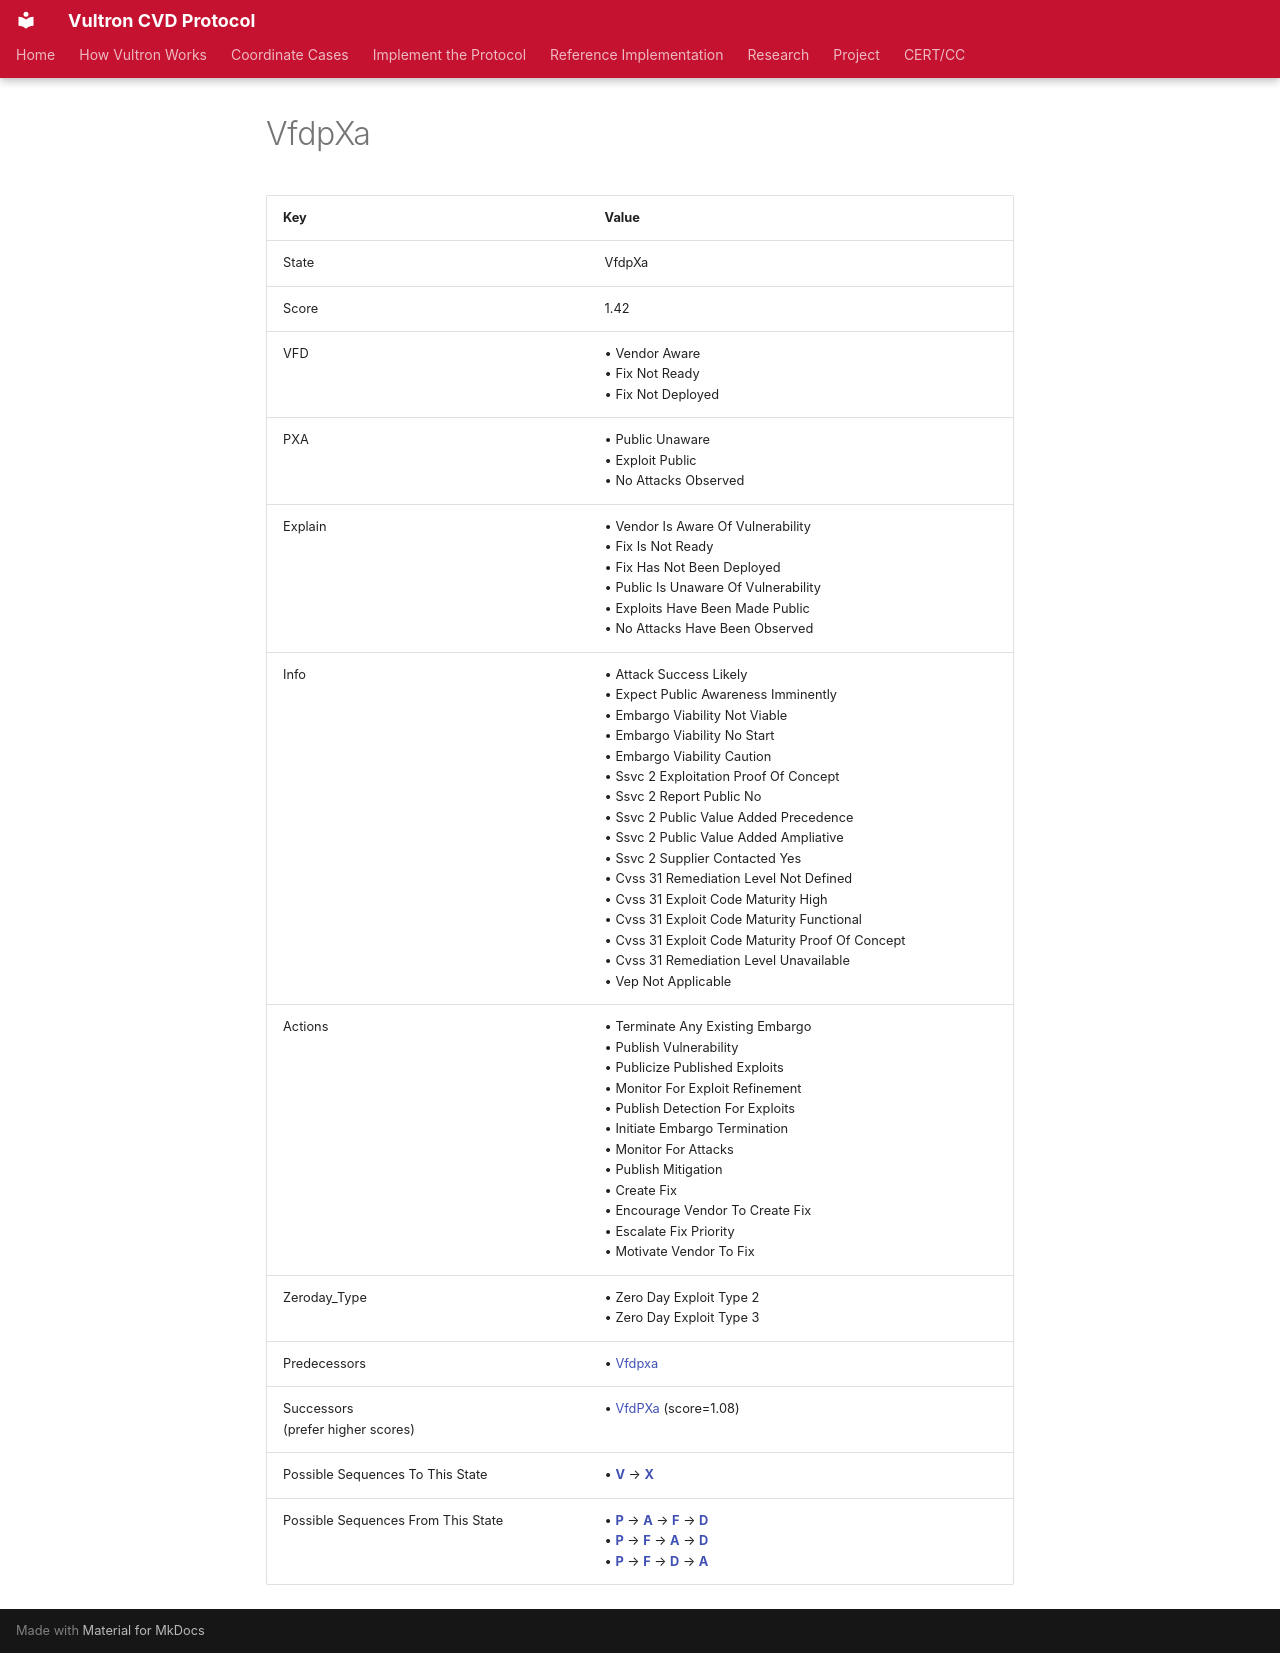

repository: CERTCC/Vultron · page: reference/case_states/state__v_fdp_x_a/index.html · generator: mkdocs

---
stakeholder_type: [project-contributor]
---

<!-- This file is auto-generated. Do not edit. -->

# VfdpXa

| Key | Value |
| --- | --- |
| State | VfdpXa |
| Score | 1.42 |
| VFD |&bull;&nbsp;Vendor Aware<br/>&bull;&nbsp;Fix Not Ready<br/>&bull;&nbsp;Fix Not Deployed<br/>|
| PXA |&bull;&nbsp;Public Unaware<br/>&bull;&nbsp;Exploit Public<br/>&bull;&nbsp;No Attacks Observed<br/>|
| Explain |&bull;&nbsp;Vendor Is Aware Of Vulnerability<br/>&bull;&nbsp;Fix Is Not Ready<br/>&bull;&nbsp;Fix Has Not Been Deployed<br/>&bull;&nbsp;Public Is Unaware Of Vulnerability<br/>&bull;&nbsp;Exploits Have Been Made Public<br/>&bull;&nbsp;No Attacks Have Been Observed<br/>|
| Info |&bull;&nbsp;Attack Success Likely<br/>&bull;&nbsp;Expect Public Awareness Imminently<br/>&bull;&nbsp;Embargo Viability Not Viable<br/>&bull;&nbsp;Embargo Viability No Start<br/>&bull;&nbsp;Embargo Viability Caution<br/>&bull;&nbsp;Ssvc 2 Exploitation Proof Of Concept<br/>&bull;&nbsp;Ssvc 2 Report Public No<br/>&bull;&nbsp;Ssvc 2 Public Value Added Precedence<br/>&bull;&nbsp;Ssvc 2 Public Value Added Ampliative<br/>&bull;&nbsp;Ssvc 2 Supplier Contacted Yes<br/>&bull;&nbsp;Cvss 31 Remediation Level Not Defined<br/>&bull;&nbsp;Cvss 31 Exploit Code Maturity High<br/>&bull;&nbsp;Cvss 31 Exploit Code Maturity Functional<br/>&bull;&nbsp;Cvss 31 Exploit Code Maturity Proof Of Concept<br/>&bull;&nbsp;Cvss 31 Remediation Level Unavailable<br/>&bull;&nbsp;Vep Not Applicable<br/>|
| Actions |&bull;&nbsp;Terminate Any Existing Embargo<br/>&bull;&nbsp;Publish Vulnerability<br/>&bull;&nbsp;Publicize Published Exploits<br/>&bull;&nbsp;Monitor For Exploit Refinement<br/>&bull;&nbsp;Publish Detection For Exploits<br/>&bull;&nbsp;Initiate Embargo Termination<br/>&bull;&nbsp;Monitor For Attacks<br/>&bull;&nbsp;Publish Mitigation<br/>&bull;&nbsp;Create Fix<br/>&bull;&nbsp;Encourage Vendor To Create Fix<br/>&bull;&nbsp;Escalate Fix Priority<br/>&bull;&nbsp;Motivate Vendor To Fix<br/>|
| Zeroday_Type |&bull;&nbsp;Zero Day Exploit Type 2<br/>&bull;&nbsp;Zero Day Exploit Type 3<br/>|
| Predecessors |&bull;&nbsp;[Vfdpxa](state__v_fdpxa.md)<br/>|
| Successors<br/>(prefer higher scores) |&bull;&nbsp;[VfdPXa](state__v_fd_p__x_a.md) (score=1.08)<br/>|
| Possible Sequences To This State |&bull;&nbsp;[**V**](state__v_fdpxa.md) &rarr; [**X**](state__v_fdp_x_a.md)<br/>|
| Possible Sequences From This State |&bull;&nbsp;[**P**](state__v_fd_p__x_a.md) &rarr; [**A**](state__v_fd_p__x__a_.md) &rarr; [**F**](state__v__f_d_p__x__a_.md) &rarr; [**D**](state__v__f__d__p__x__a_.md)<br/>&bull;&nbsp;[**P**](state__v_fd_p__x_a.md) &rarr; [**F**](state__v__f_d_p__x_a.md) &rarr; [**A**](state__v__f_d_p__x__a_.md) &rarr; [**D**](state__v__f__d__p__x__a_.md)<br/>&bull;&nbsp;[**P**](state__v_fd_p__x_a.md) &rarr; [**F**](state__v__f_d_p__x_a.md) &rarr; [**D**](state__v__f__d__p__x_a.md) &rarr; [**A**](state__v__f__d__p__x__a_.md)<br/>|
